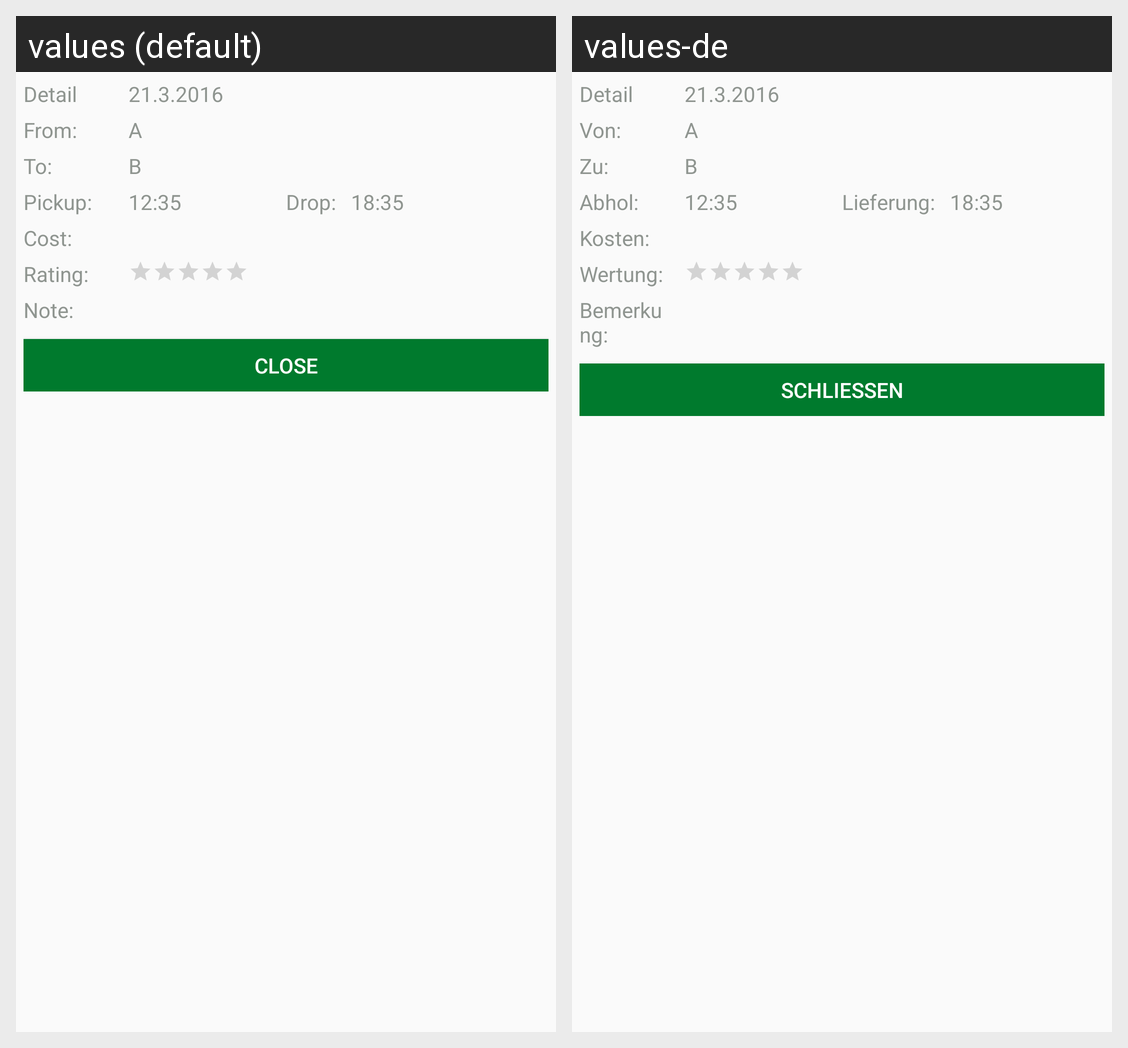

Here is an Android app screen in its default locale and in the app's own translations. Write out the translated-string differences for the strings that appear on this screen.
Android screen res/layout/list_of_drive_detail_fragment.xml rendered under 2 locales, left to right: values (default), values-de. Device: Nexus 5 (rendered at 1080×1920; each locale shown at half size, 540×960, under a caption strip naming it); theme AppTheme.
Strings drawn on this screen, with the default value and each locale's value (text and hints the layout hard-codes, and strings that could not be matched under every locale, appear in the picture but are not listed):

lod_detail_detail
  values: Detail
  values-de: Detail

lod_detail_from
  values: From:
  values-de: Von:

lod_detail_to
  values: To:
  values-de: Zu:

lod_detail_pickup
  values: Pickup:
  values-de: Abhol:

lod_detail_drop
  values: Drop:
  values-de: Lieferung:

lod_detail_cost
  values: Cost:
  values-de: Kosten:

lod_detail_rating
  values: Rating:
  values-de: Wertung:

lod_detail_note
  values: Note:
  values-de: Bemerkung:

lod_detail_close
  values: Close
  values-de: Schließen
